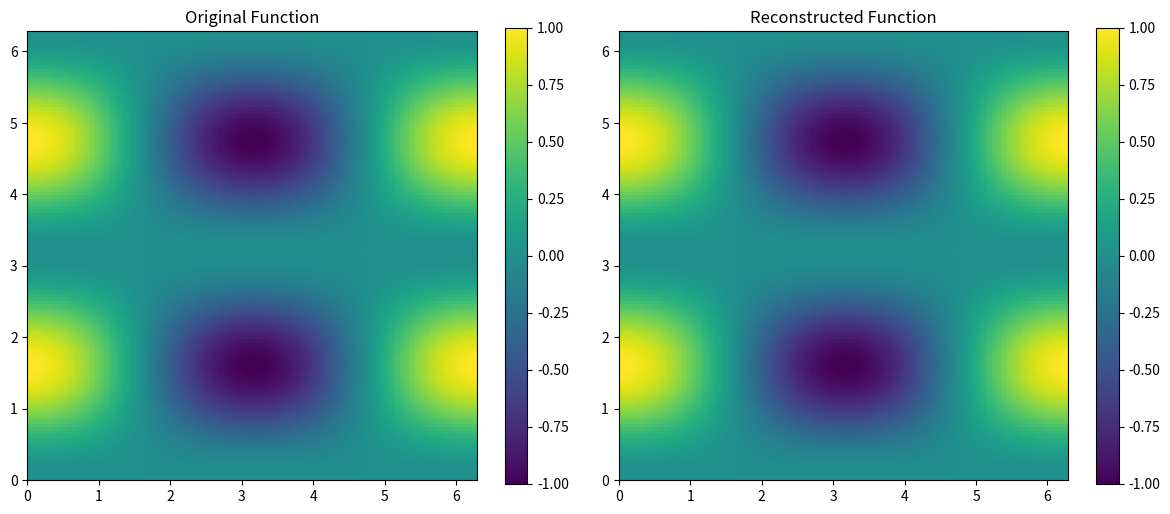

Here is the Python script that generated this plot:
import numpy as np

### TO DO: Split into the transform class and weight class. The transform class should take care of the ffts or whatever
### then input into 

class HAlphaBasisCompressor:
    def __init__(self, N, L = 2*np.pi, threshold = 0.99, alpha = 1):
        """
        Parameters:
        - N: Number of grid points per spatial axis (assumes square grid [0,L)^2)
        - L: The length of the square grid
        - threshold: Fraction of average H^alpha energy to retain (e.g., 0.99 for 99%)
        - alpha: The exponent for the H^\alpha space (alpha =1 gives H1, alpha = 0 gives L2,etc )
        """
        self.N = N                 # Number of spatial grid points per axis
        self.L = L                 # Length of single grid axis
        self.threshold = threshold # % of H1 energy to retain in projection
        self.alpha = alpha         # The number of weak derivatives
        self.basis_indices = None  # Indices of modes in reduced basis
        self.M = None              # Number of retained modes
        self.weights = self._compute_weights(N)

    def _compute_weights(self, N):
        """
        Compute the H^alpha weights (1 + k^2 + l^2)^{alpha / 2} over the [0, L)^2 domain.
        """
        L = self.L
        kx = np.fft.fftfreq(N, d=L/N) * L
        ky = kx
        KX, KY = np.meshgrid(kx, ky, indexing='ij')
        return np.power(1 + KX**2 + KY**2, self.alpha / 2)

    def fit(self, Y_grid):
        """
        Fit the compressor to training data to determine the reduced basis.

        Parameters:
        - Y_grid: array of shape (num_snapshots, N, N) containing spatial data
        """
        num_snapshots = Y_grid.shape[0]
        N = self.N

        # Accumulate average H^alpha energy per coefficient location
        avg_full_energy = np.zeros(N * N)

        for i in range(num_snapshots):
            dat = Y_grid[i]
            dat_hat = np.fft.fft2(dat) * (self.L / N**2)        # L2-orthonormal FFT
            weighted_flat = (dat_hat * self.weights).flatten()  # HAlpha coefficients
            avg_full_energy += np.abs(weighted_flat)**2

        avg_full_energy /= num_snapshots  # Average over all snapshots

        # Sort coefficient indices by average energy, descending
        sorted_indices = np.argsort(avg_full_energy)[::-1]
        cumulative_energy = np.cumsum(avg_full_energy[sorted_indices])
        total_energy = cumulative_energy[-1]
        energy_fraction = cumulative_energy / total_energy

        # Determine M such that average retained energy >= threshold
        self.M = np.searchsorted(energy_fraction, self.threshold) + 1
        self.basis_indices = sorted_indices[:self.M]

    def project(self, dat):
        """
        Project a single snapshot (N x N) to the reduced H^alpha basis.

        Returns:
        - reduced_coeffs: length-M complex vector of reduced H^alpha coefficients
        """
        if self.basis_indices is None:
            raise ValueError("The compressor must be fit before projecting data.")
        N = self.N
        dat_hat = np.fft.fft2(dat) * (self.L / N**2)
        weighted_flat = (dat_hat * self.weights).flatten()
        return weighted_flat[self.basis_indices]

    def reconstruct_coeffs(self, reduced_coeffs):
        """
        Reconstruct full H^alpha coefficient array from reduced coefficients.

        Returns:
        - full H1 coefficient array of shape (N, N)
        """
        N = self.N
        full_flat = np.zeros(N * N, dtype=complex)
        full_flat[self.basis_indices] = reduced_coeffs
        return full_flat.reshape(N, N)

    def reconstruct_spatial(self, reduced_coeffs):
        """
        Reconstruct the spatial function from reduced H^alpha coefficients.

        Returns:
        - real-valued spatial function (N x N array)
        """
        h_alpha_full = self.reconstruct_coeffs(reduced_coeffs)
        l2_coeffs = h_alpha_full / self.weights
        return np.fft.ifft2(l2_coeffs).real * (self.N**2 / self.L)
    
if __name__ == '__main__':
    
    import numpy as np
    import matplotlib.pyplot as plt
        
    def test_ON():
        """
        Test to see if unit H^alpha vectors are represented as indicator vectors. 
        """
        
        # Set Parameters 
        N = 200         # Number of grid points in [0,L)
        L = 50          # Length of one axis of grid 
        alpha = -1      # Nubmer of weak derivatives 
        k0, l0 = 1,0    # Wave vector coefficients 

        # Construct Grid
        x = np.linspace(0, L, N, endpoint = False)
        y = x.copy()
        X,Y = np.meshgrid(x,y, indexing = 'ij')

        # Build H^alpha unit vector function 
        Phi = lambda k0,l0 : np.exp(1j *(k0*X + l0*Y) * 2*np.pi/L) / (L* (1 + k0**2 + l0**2)**(alpha/2))
        f = Phi(1,1) + 2*Phi(2,3) + Phi(1,2)
        # Get projection coefficients 
        compressor = HAlphaBasisCompressor(N = N, L=L, threshold = 1.0, alpha = alpha)
        compressor.fit(f[np.newaxis, ...])
        proj = compressor.project(f)

        nonzeros = np.nonzero(proj)[0]
        print("Projecting lin combo of H^alpha Unit Function: (L * (1 + k + l)^(alpha/2))^{-1} * exp(2 pi i / L * (kx + ly))")
        print("f = Phi(1,1) + 2Phi(2,3) + Phi(1,2)")
        print("Nonzero indices in projection:", nonzeros)
        print("Projection vector:", proj)


    def test_reconstruction_accuracy():
        # Set parameters
        N = 128
        L = 2 * np.pi
        alpha = 1.0
        threshold = 0.99

        # Create a  test function
        x = np.linspace(0, L, N, endpoint=False)
        y = x.copy()
        X, Y = np.meshgrid(x, y, indexing='ij')

        # Example function:.
        f = np.sin(X)**2 * np.cos(Y)
        
        # Create training data; here we simply replicate the test function to simulate multiple snapshots.
        training_data = np.array([f for _ in range(2)])
        
        # Instantiate and fit the compressor.
        compressor = HAlphaBasisCompressor(N=N, L=L, threshold=threshold, alpha=alpha)
        compressor.fit(training_data)
        
        # Project the test function onto the reduced basis.
        proj = compressor.project(f)
        
        # Reconstruct the spatial function from the reduced coefficients.
        f_reconstructed = compressor.reconstruct_spatial(proj)
        
        # Compute the relative reconstruction error in the L2 norm.
        error = np.linalg.norm(f - f_reconstructed) / np.linalg.norm(f)
        print("Relative reconstruction error (L2 norm):", error)
        
        # Plot the original and reconstructed functions for visual comparison.
        plt.figure(figsize=(12, 5))
        
        plt.subplot(1, 2, 1)
        plt.imshow(f.real, extent=(0, L, 0, L), origin='lower')
        plt.title("Original Function")
        plt.colorbar()
        
        plt.subplot(1, 2, 2)
        plt.imshow(f_reconstructed, extent=(0, L, 0, L), origin='lower')
        plt.title("Reconstructed Function")
        plt.colorbar()
        
        plt.tight_layout()
        plt.show()
    
    test_ON()
    test_reconstruction_accuracy()


        
